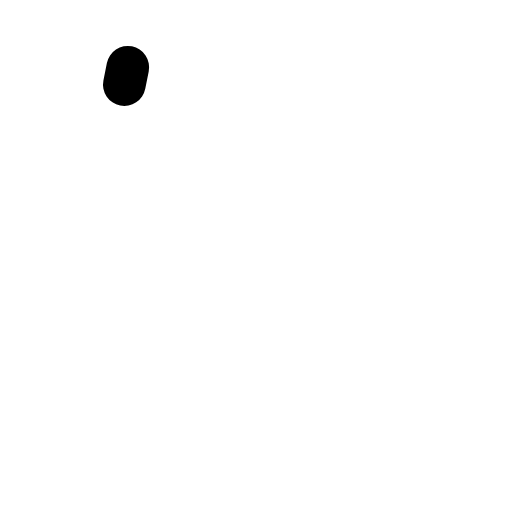
t = 0.00 s
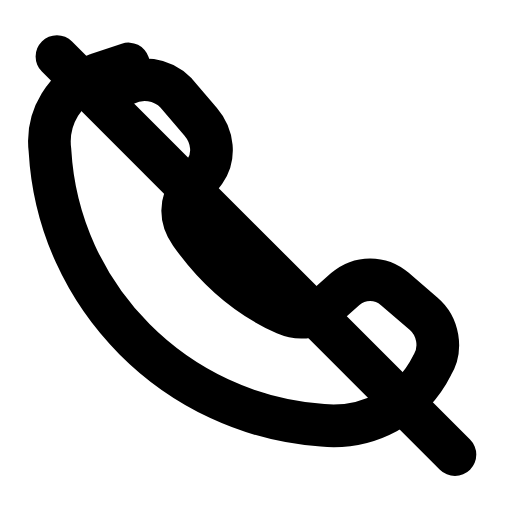
t = 0.24 s
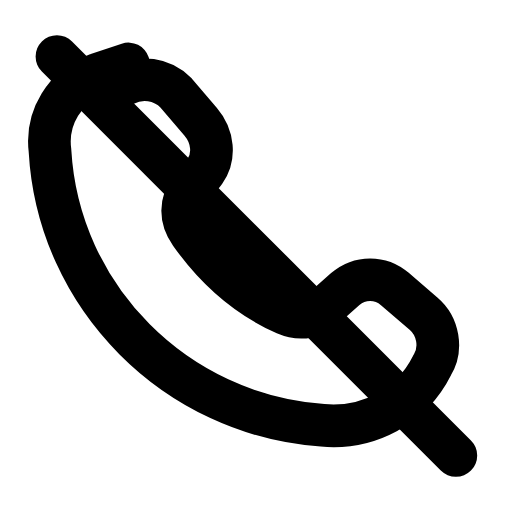
t = 0.47 s
t = 0.68 s: frame unchanged from t = 0.47 s, image omitted
t = 0.95 s: frame unchanged from t = 0.47 s, image omitted
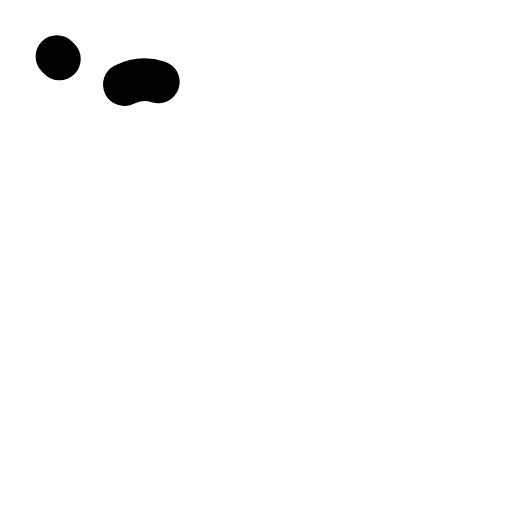
t = 1.17 s

The animated SVG that drew these frames (rendered in a browser with its animation timeline set to each time). Animation: 2 SMIL elements (animate=2); one cycle of 1.40 s, repeats indefinitely.

<svg xmlns="http://www.w3.org/2000/svg" width="24" height="24" viewBox="0 0 24 24" fill="none"><g transform="translate(-1.181 -1.2) scale(1.1)"><path stroke="currentColor" stroke-width="2.066" stroke-linecap="round" stroke-linejoin="round" fill="none" d="M6.9 4.2C7.7 3.8 8.7 3.9 9.4 4.6L10.6 6C11.2 6.7 11.3 7.7 10.8 8.4L10.1 9.3C9.6 9.9 9.6 10.7 10.1 11.4C11.3 13.1 12.9 14.5 14.7 15.3C15.4 15.6 16.2 15.5 16.7 14.9L17.6 14.1C18.3 13.5 19.3 13.5 20 14.1L21.4 15.3C22.1 15.9 22.3 17 21.8 17.8C20.8 19.8 18.7 20.9 16.5 20.7C9.4 20.2 3.7 14.5 3.3 7.4C3.1 5.8 4 4.3 5.6 3.7L7.1 3.2Z" transform="translate(0.3 1) scale(0.88)" pathLength="1" stroke-dasharray="1"><animate attributeName="stroke-dashoffset" values="1;1;0;0;0;0;1;1;1" keyTimes="0;0;0.189;0.45;0.6;0.774;0.9;0.9;1" dur="1.4s" repeatCount="indefinite" calcMode="spline" keySplines="0.16 1 0.3 1;0.16 1 0.3 1;0.16 1 0.3 1;0.16 1 0.3 1;0.16 1 0.3 1;0.16 1 0.3 1;0.16 1 0.3 1;0.16 1 0.3 1"/></path><line stroke="currentColor" stroke-width="1.818" stroke-linecap="round" stroke-linejoin="round" fill="none" x1="3.5" y1="3.5" x2="20.5" y2="20.5" pathLength="1" stroke-dasharray="1"><animate attributeName="stroke-dashoffset" values="1;1;0;0;0;0;1;1;1" keyTimes="0;0.0315;0.2205;0.45;0.6;0.753;0.879;0.9;1" dur="1.4s" repeatCount="indefinite" calcMode="spline" keySplines="0.16 1 0.3 1;0.16 1 0.3 1;0.16 1 0.3 1;0.16 1 0.3 1;0.16 1 0.3 1;0.16 1 0.3 1;0.16 1 0.3 1;0.16 1 0.3 1"/></line></g></svg>
